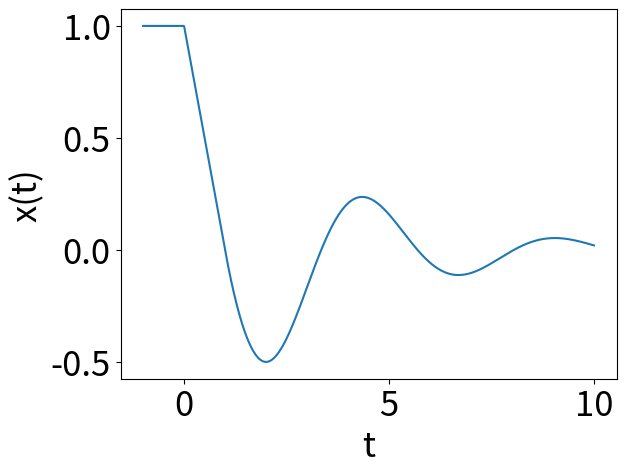

Python code for this plot:
# Program 12b: Solution of a DDE using the method of steps.
# See Figure 12.1. The plot is a piecewise function.
# The lambda t: functions are computed in Programs 12a.

import numpy as np
import matplotlib.pyplot as plt

t = np.linspace(-1, 10, 1000)

conditions = [t<=0, t>0, t>1, t>2, t>3, t>4, t>5, t>6, t>7, t>8, t>9]

lambdas = [
    lambda t: 1,
    lambda t: 1-t,
    lambda t: t**2/2-2*t+3/2,
    lambda t: -t**3/6+3*t**2/2-4*t+17/6,
    lambda t: t**4/24-2*t**3/3+15*t**2/4-17*t/2+149/24,
    lambda t: -t**5/120 + 5*t**4/24 - 2*t**3 + 109*t**2/12 - 115*t/6 + 1769/120,
    lambda t: t**6/720 - t**5/20 + 35*t**4/48 - 197*t**3/36 + 1061*t**2/48 - 1085*t/24 + 26239/720,
    lambda t: -t**7/5040 + 7*t**6/720 - t**5/5 + 107*t**4/48 - 521*t**3/36 + 13081*t**2/240 - 13201*t/120 + 463609/5040,
    lambda t: t**8/40320 - t**7/630 + 7*t**6/160 - 487*t**5/720 + 3685*t**4/576 - 27227*t**3/720 + 39227*t**2/288 - 39371*t/144 + 3157891/13440,
    lambda t: -t**9/362880 + t**8/4480 - t**7/126 + 701*t**6/4320 - 1511*t**5/720 + 51193*t**4/2880 - 212753*t**3/2160 + 1156699*t**2/3360 - 1158379*t/1680 + 43896157/72576,
    lambda t: t**10/3628800 - t**9/36288 + 11*t**8/8960 - 323*t**7/10080 + 1873*t**6/3456 - 89269*t**5/14400 + 279533*t**4/5760 - 7761511*t**3/30240 + 23602499*t**2/26880 - 23615939*t/13440 + 5681592251/3628800
]

plt.plot(t, np.piecewise(t, conditions, lambdas))

plt.xlabel('t', fontsize=25)
plt.ylabel('x(t)', fontsize=25)
plt.tick_params(labelsize=25)
plt.show()
